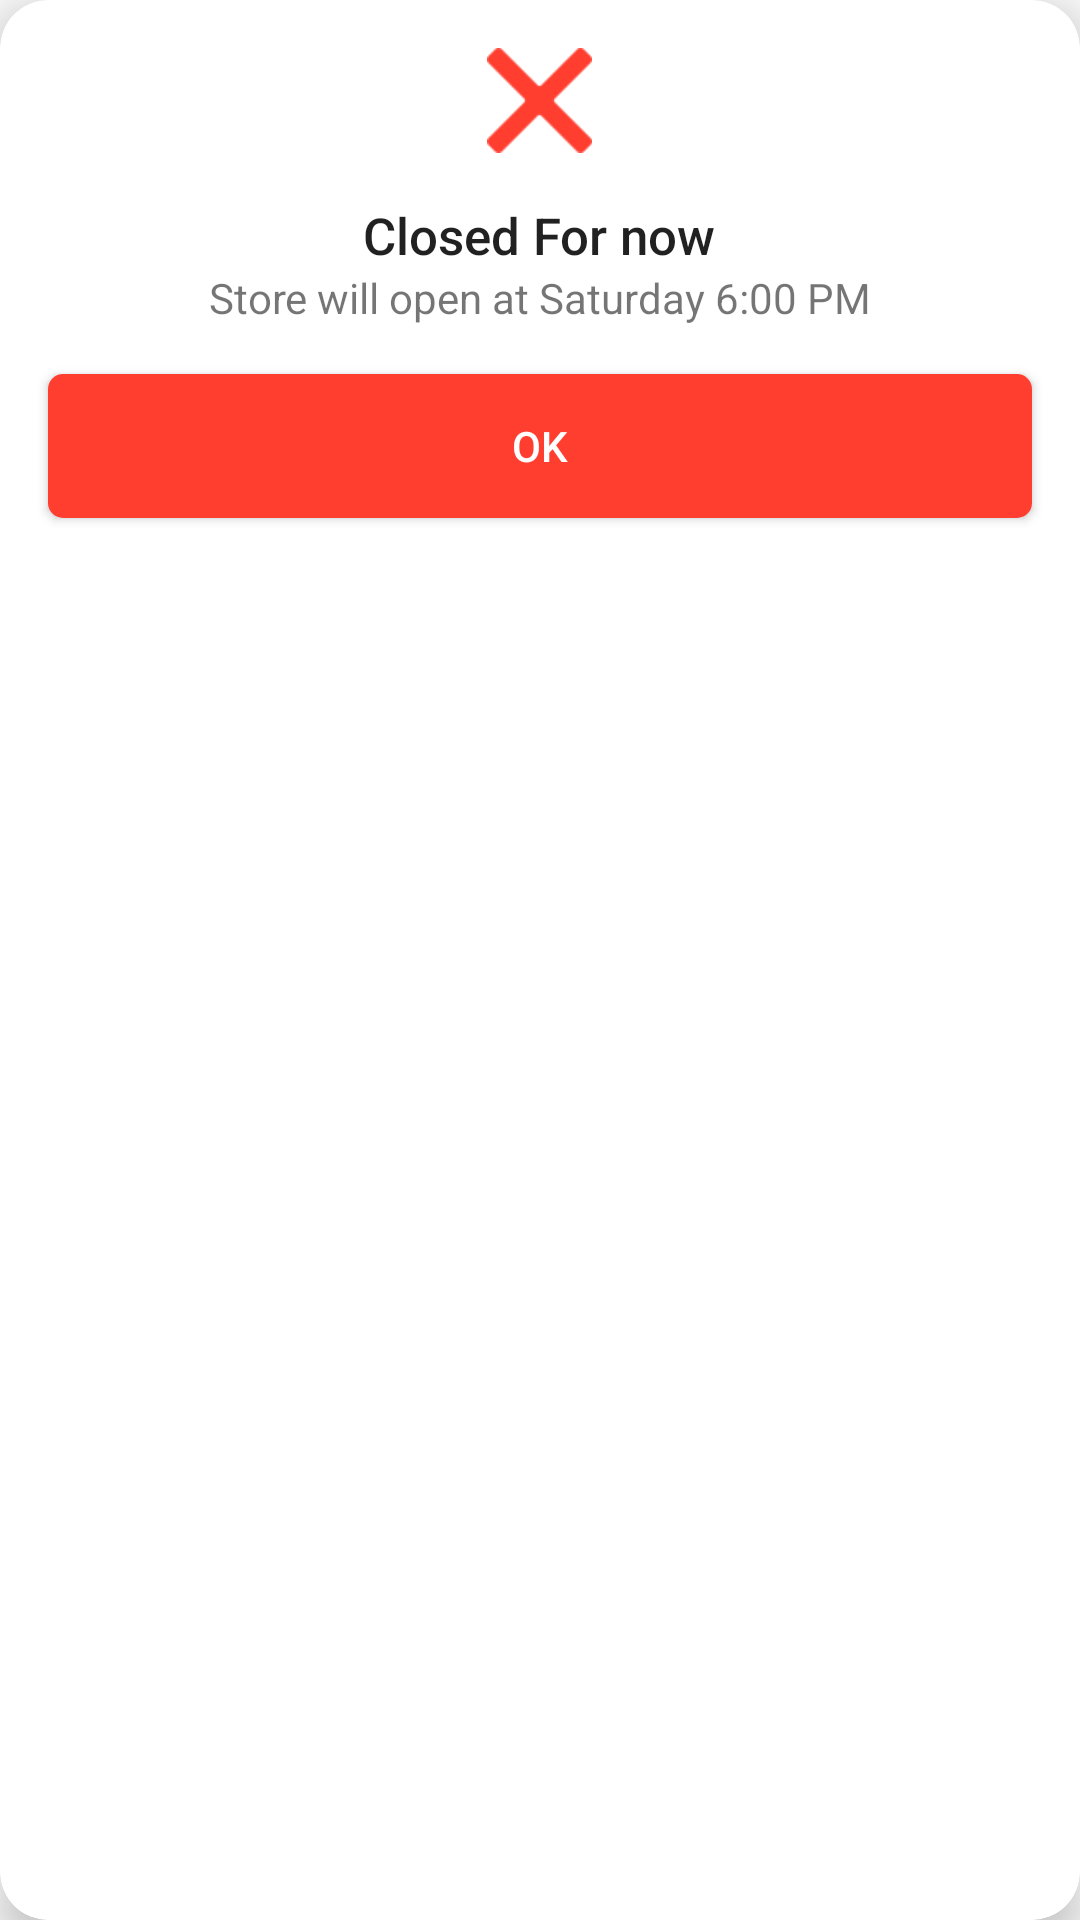

Layout XML and referenced resources for this Android screen:
<!-- AndroidManifest.xml: application theme AppTheme -->
<!-- res/layout/dialogue_store_close.xml -->
<?xml version="1.0" encoding="utf-8"?>
<androidx.cardview.widget.CardView xmlns:android="http://schemas.android.com/apk/res/android"
    xmlns:app="http://schemas.android.com/apk/res-auto"
    android:layout_width="@dimen/size_300dp"
    android:layout_height="wrap_content"
    app:cardCornerRadius="@dimen/size_16dp"
    app:cardElevation="@dimen/size_8dp">

    <LinearLayout
        android:layout_width="match_parent"
        android:layout_height="wrap_content"
        android:gravity="center_horizontal"
        android:orientation="vertical">

        <ImageView
            android:layout_width="@dimen/size_35dp"
            android:layout_height="@dimen/size_35dp"
            android:src="@drawable/ic_clear_64"
            android:layout_margin="@dimen/size_16dp"
            app:tint="@color/danger" />

        <TextView
            style="@style/ToolbarTitle"
            android:layout_width="wrap_content"
            android:layout_height="wrap_content"
            android:text="Closed For now" />

        <TextView
            android:id="@+id/close_message"
            android:layout_width="wrap_content"
            android:layout_height="wrap_content"
            android:text="Store will open at Saturday 6:00 PM" />

        <Button
            android:layout_margin="@dimen/size_16dp"
            android:id="@+id/close_button"
            android:layout_width="match_parent"
            android:layout_height="wrap_content"
            android:background="@drawable/bg_accent"
            android:text="OK"
            android:textColor="@color/colorWhite"
            android:backgroundTint="@color/danger" />

    </LinearLayout>

</androidx.cardview.widget.CardView>
<!-- resources referenced by this layout -->
<resources>
  <color name="colorWhite">#ffffff</color>
  <color name="danger">#ff3e30</color>
  <dimen name="size_16dp">16dp</dimen>
  <dimen name="size_300dp">300dp</dimen>
  <dimen name="size_35dp">35dp</dimen>
  <dimen name="size_8dp">8dp</dimen>
  <!-- drawable bg_accent (drawable) -->
  <shape xmlns:android="http://schemas.android.com/apk/res/android"
      android:shape="rectangle">
  
      <corners android:radius="@dimen/size_5dp" />
      <solid android:color="@color/colorAccent" />
  
  </shape>
  <!-- drawable ic_clear_64: png bitmap (drawable, 988 bytes) -->
  <style name="ToolbarTitle" parent="@style/TextAppearance.Widget.AppCompat.Toolbar.Title">
          <item name="android:textSize">@dimen/text_17sp</item>
      </style>
  <style name="AppTheme" parent="Theme.AppCompat.Light.NoActionBar">
          
          <item name="colorPrimary">@color/colorPrimary</item>
          <item name="colorPrimaryDark">@color/colorPrimaryDark</item>
          <item name="colorPrimaryLight">@color/colorPrimaryLight</item>
          <item name="colorAccent">@color/status_cancelled</item>
          <item name="drawerArrowStyle">@style/DrawerArrowStyle</item>
      </style>
  <dimen name="size_5dp">5dp</dimen>
  <color name="colorAccent">#009688</color>
  <dimen name="text_17sp">17sp</dimen>
  <color name="colorPrimary">#eeeeee</color>
  <color name="colorPrimaryDark">#0082C4</color>
  <color name="colorPrimaryLight">#f5f8fa</color>
  <color name="status_cancelled">#59FA0606</color>
  <style name="DrawerArrowStyle" parent="Widget.AppCompat.DrawerArrowToggle">
          <item name="thickness">@dimen/size_2dp</item>
          <item name="gapBetweenBars">@dimen/size_3dp</item>
          <item name="drawableSize">@dimen/size_24dp</item>
          <item name="spinBars">true</item>
          <item name="color">@color/colorPrimary2</item>
      </style>
  <dimen name="size_2dp">2dp</dimen>
  <dimen name="size_3dp">3dp</dimen>
  <dimen name="size_24dp">24dp</dimen>
  <color name="colorPrimary2">#039BE5</color>
</resources>
